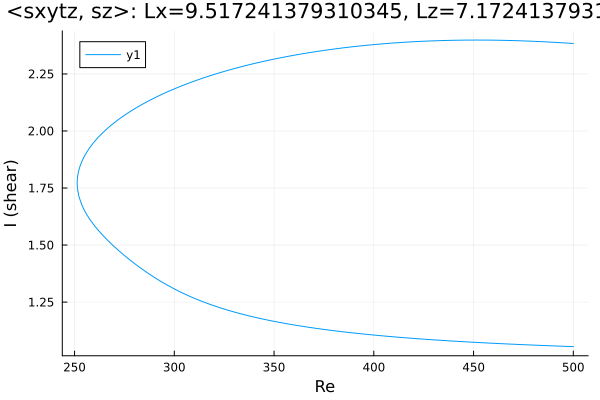

Values plotted in this chart, from the file beside it:
Re, shear
500.0, 2.383
499.2, 2.384
497.8, 2.385
496.4, 2.385
495, 2.386
493.6, 2.387
492.2, 2.388
490.7, 2.388
489.3, 2.389
487.9, 2.39
486.5, 2.39
485.1, 2.391
483.7, 2.392
482.3, 2.392
480.8, 2.393
479.4, 2.393
478, 2.394
476.6, 2.394
475.2, 2.395
473.8, 2.395
472.4, 2.396
470.9, 2.396
469.5, 2.396
468.1, 2.397
466.7, 2.397
465.3, 2.397
463.9, 2.397
462.5, 2.398
461, 2.398
459.6, 2.398
458.2, 2.398
456.8, 2.398
455.4, 2.398
454, 2.398
452.6, 2.398
451.1, 2.398
449.7, 2.398
448.3, 2.398
446.9, 2.398
445.5, 2.398
444.1, 2.398
442.7, 2.398
441.2, 2.398
439.8, 2.397
438.4, 2.397
437, 2.397
435.6, 2.397
434.2, 2.396
432.8, 2.396
431.3, 2.395
429.9, 2.395
428.5, 2.395
427.1, 2.394
425.7, 2.394
424.3, 2.393
422.9, 2.392
421.4, 2.392
420, 2.391
418.6, 2.391
417.2, 2.39
... 362 more rows
